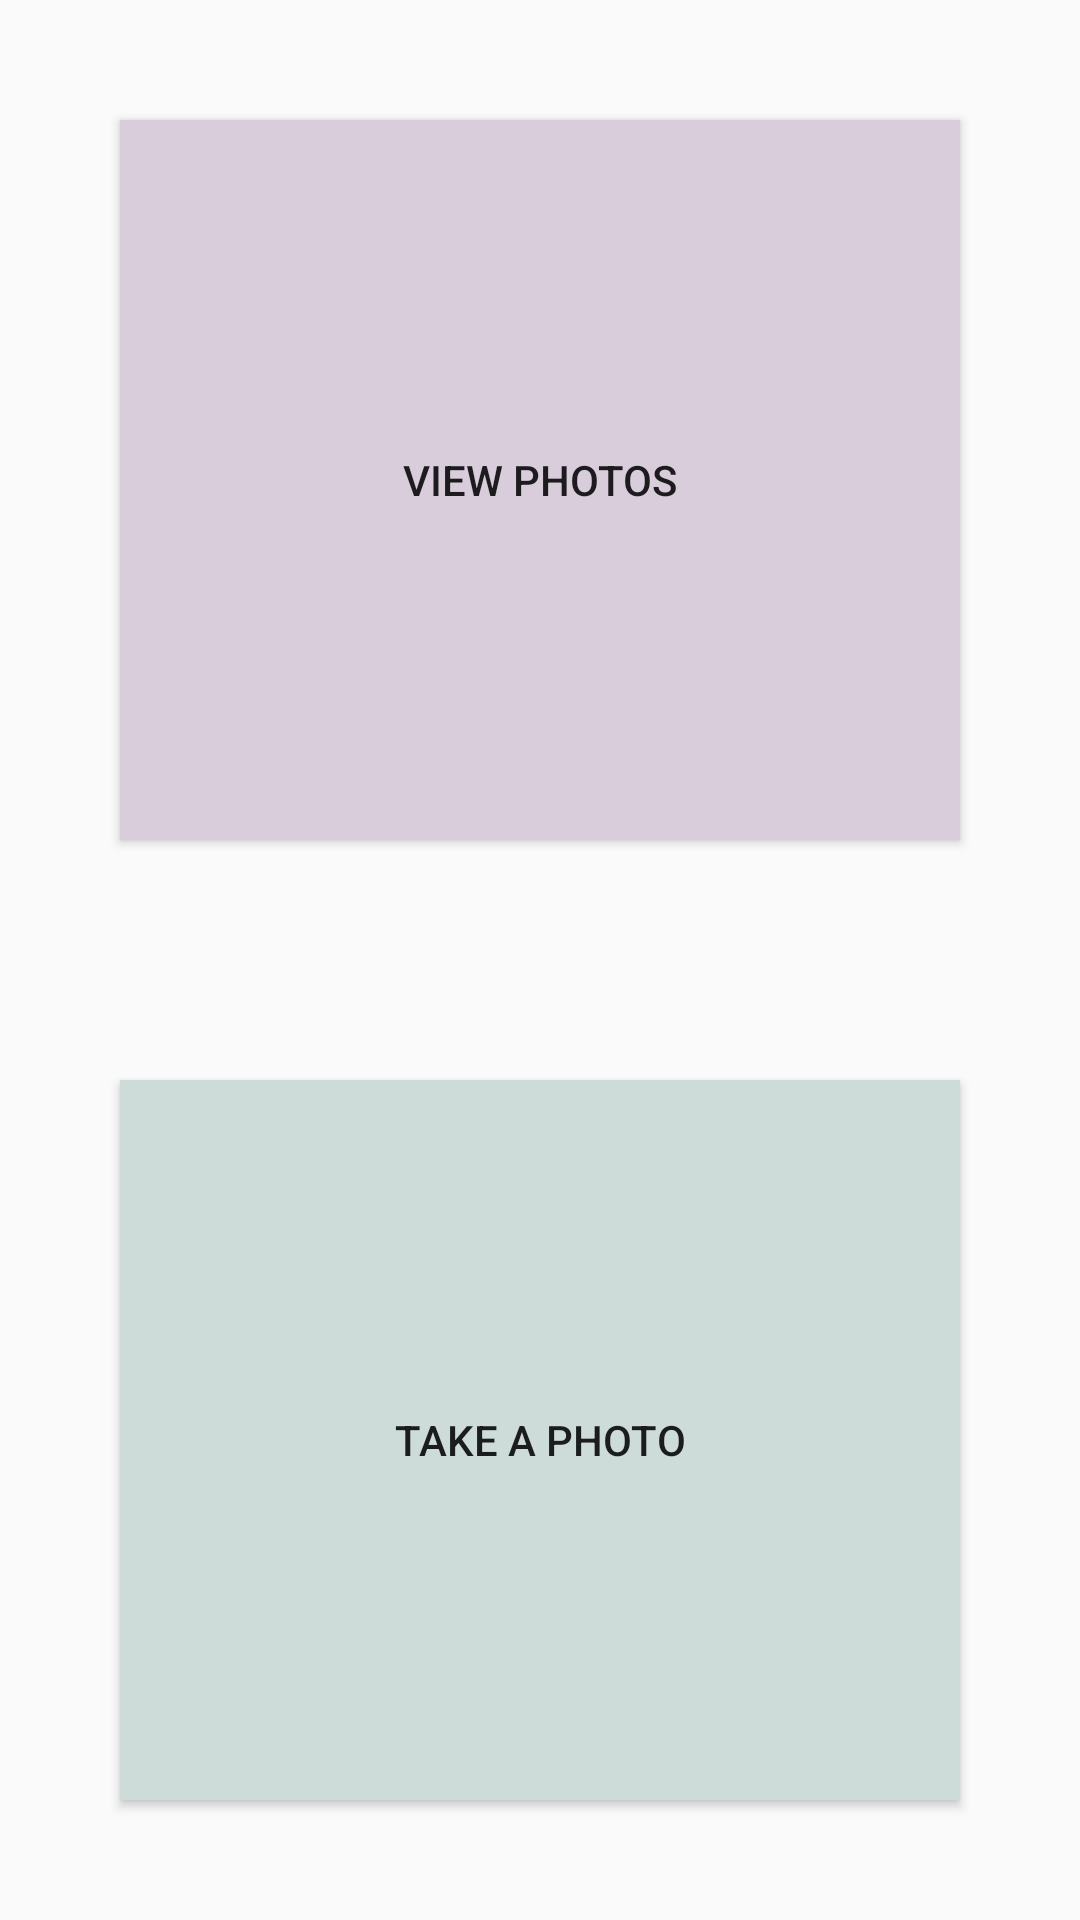

The Android layout XML behind this screen, and the referenced resources:
<!-- AndroidManifest.xml: application theme AppTheme -->
<!-- res/layout/action_selection_activity.xml -->
<?xml version="1.0" encoding="utf-8"?>
<androidx.constraintlayout.widget.ConstraintLayout xmlns:android="http://schemas.android.com/apk/res/android"
    xmlns:app="http://schemas.android.com/apk/res-auto"
    android:layout_width="match_parent"
    android:layout_height="match_parent">

    <androidx.appcompat.widget.AppCompatButton
        android:id="@+id/galleryButton"
        android:layout_width="match_parent"
        android:layout_height="0dp"
        android:text="@string/gallery_action"
        android:textAllCaps="true"
        android:background="@color/red_light"
        android:foreground="?android:selectableItemBackground"
        android:layout_margin="40dp"
        app:layout_constraintBottom_toTopOf="@+id/takePhotoButton"
        app:layout_constraintEnd_toEndOf="parent"
        app:layout_constraintHorizontal_bias="1.0"
        app:layout_constraintStart_toStartOf="parent"
        app:layout_constraintTop_toTopOf="parent" />

    <androidx.appcompat.widget.AppCompatButton
        android:id="@+id/takePhotoButton"
        android:layout_width="match_parent"
        android:layout_height="0dp"
        android:text="@string/photo_action"
        android:textAllCaps="true"
        android:background="@color/blue_light"
        android:layout_margin="40dp"
        app:layout_constraintBottom_toBottomOf="parent"
        app:layout_constraintEnd_toEndOf="parent"
        app:layout_constraintStart_toStartOf="parent"
        app:layout_constraintTop_toBottomOf="@+id/galleryButton" />


</androidx.constraintlayout.widget.ConstraintLayout>
<!-- resources referenced by this layout -->
<resources>
  <color name="blue_light">#CDDCD9</color>
  <color name="red_light">#D9CDDC</color>
  <string name="gallery_action">View photos</string>
  <string name="photo_action">Take a photo</string>
  <style name="AppTheme" parent="Theme.AppCompat.Light">
          
          <item name="colorPrimary">@color/colorPrimary</item>
          <item name="colorPrimaryDark">@color/colorPrimaryDark</item>
          <item name="colorAccent">@color/colorAccent</item>
      </style>
  <color name="colorPrimary">#FFFFFF</color>
  <color name="colorPrimaryDark">#000000</color>
  <color name="colorAccent">#191C1F</color>
</resources>
